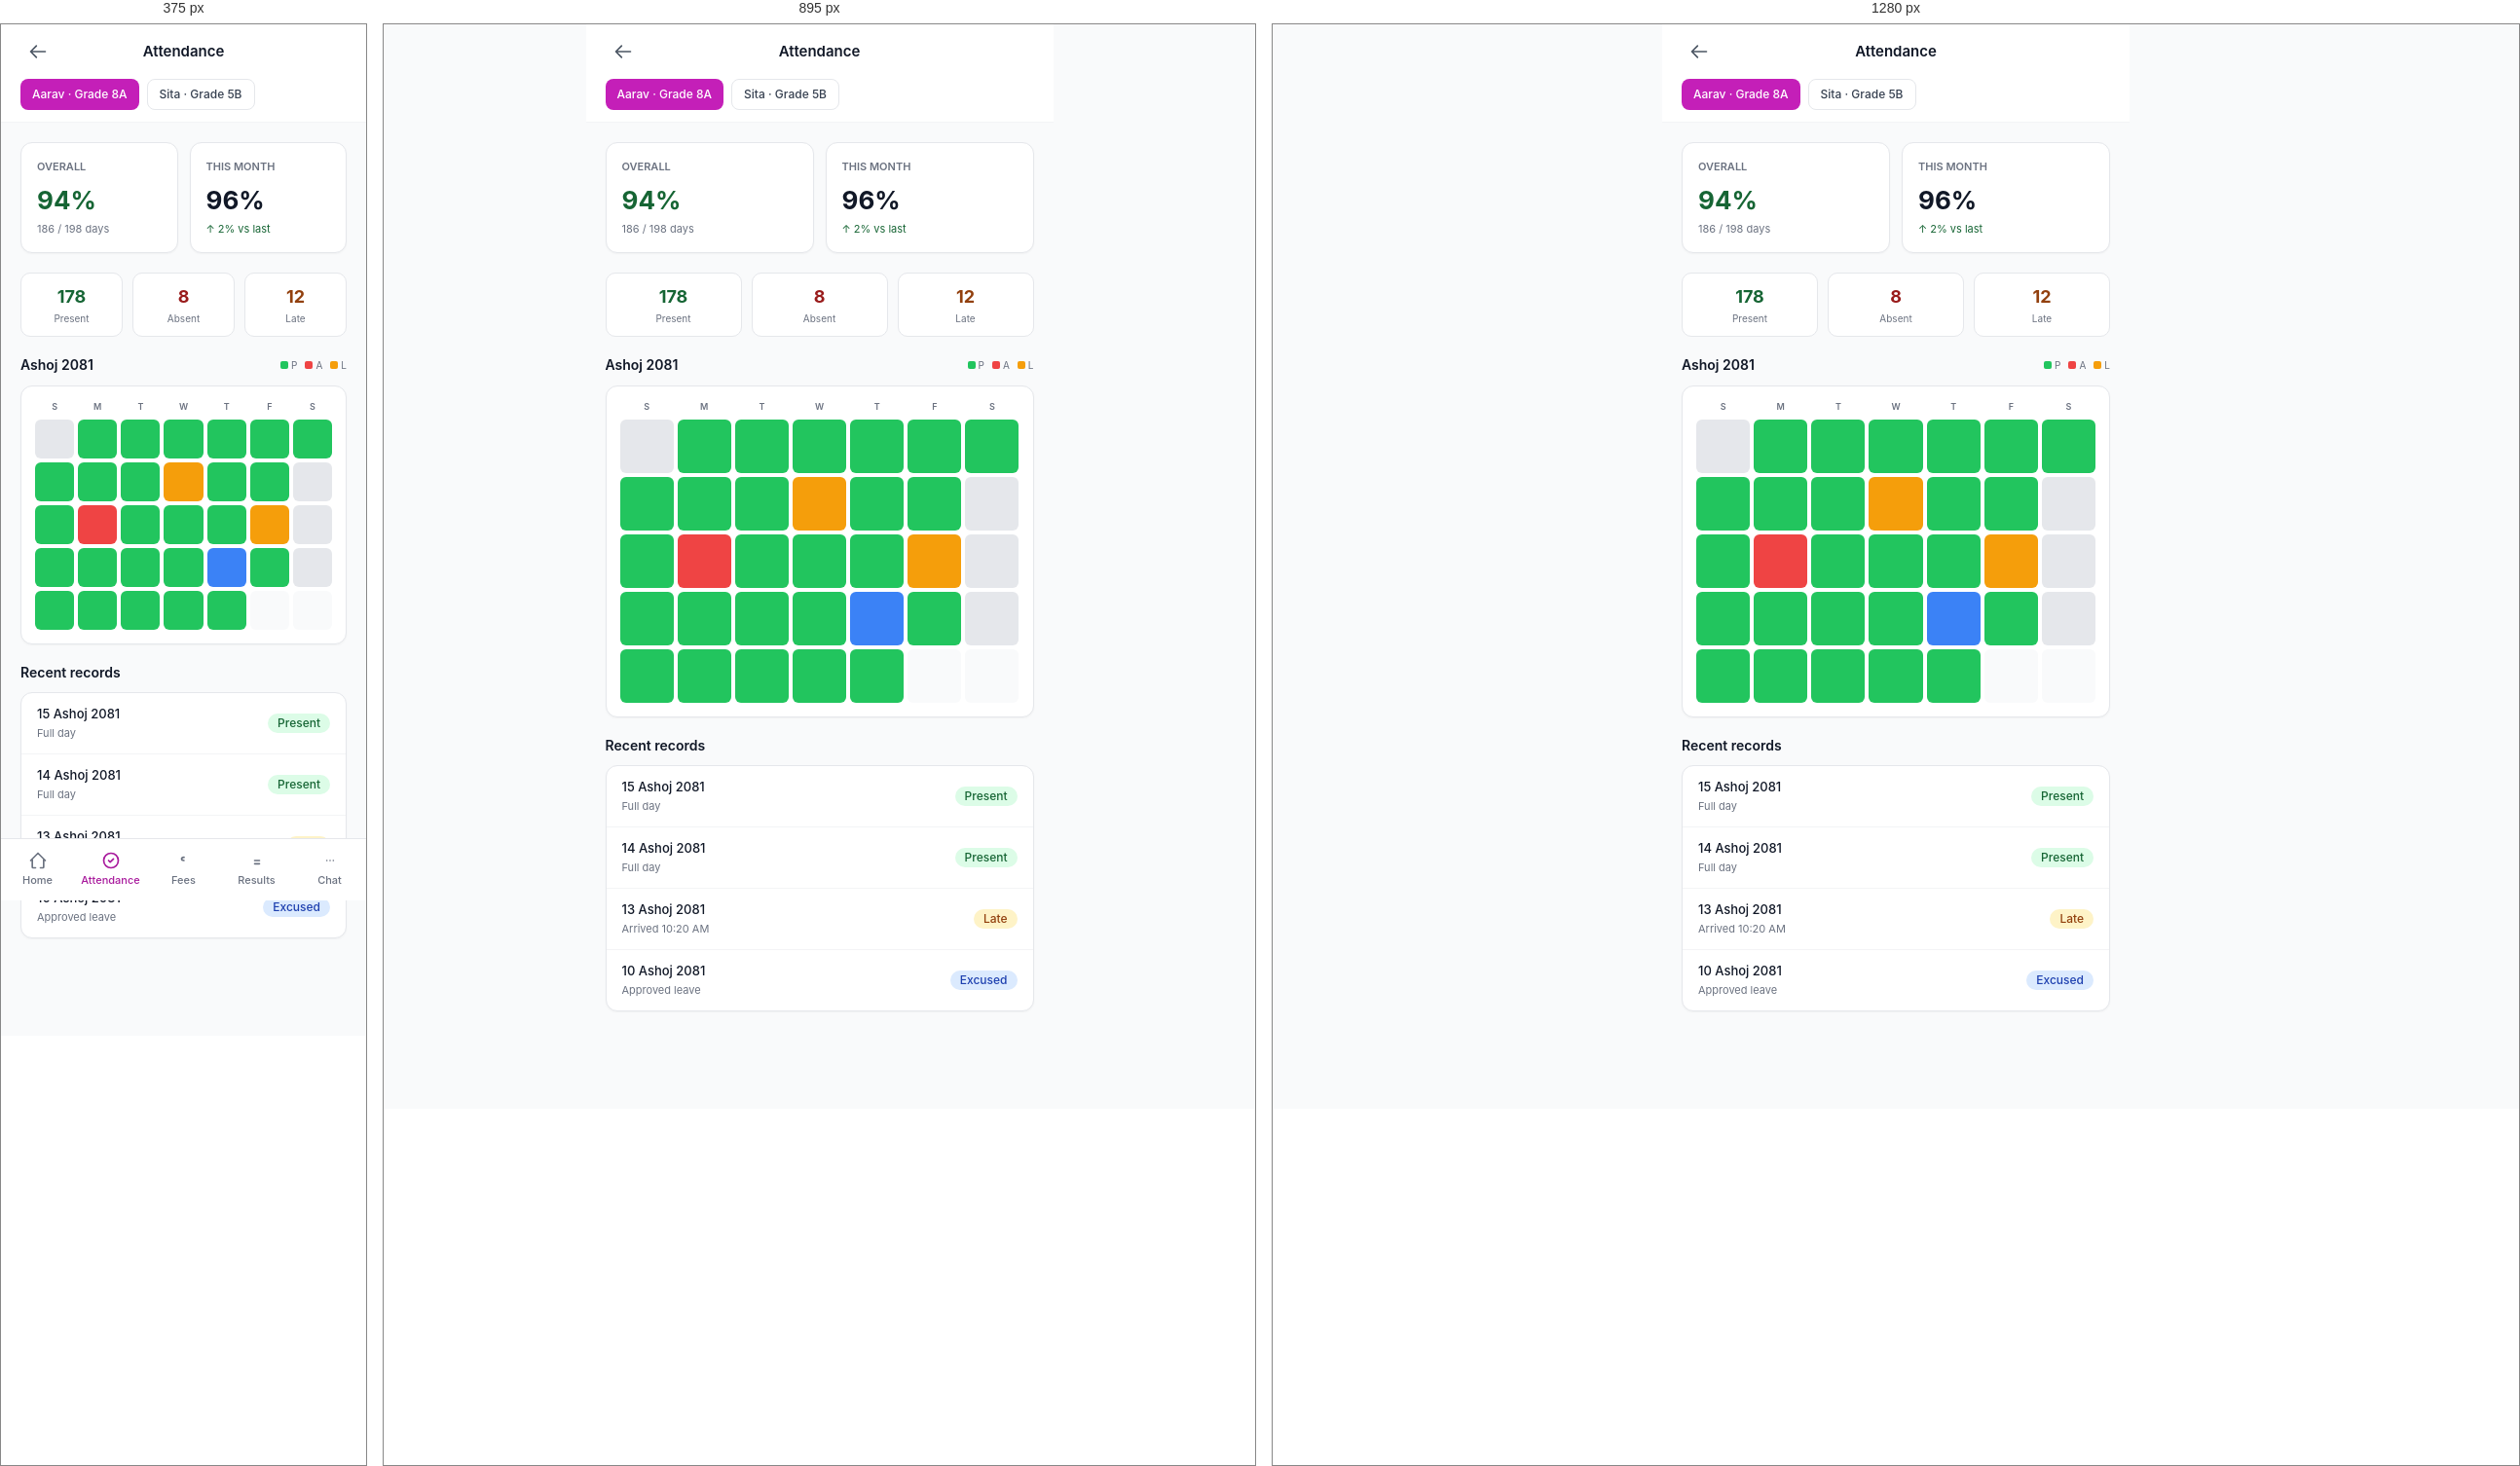
Rendered at 375 px, 895 px and 1280 px, left to right.

<!-- file: attendance.html -->
<!doctype html>
<html lang="en">
<head>
  <meta charset="utf-8">
  <meta name="viewport" content="width=device-width, initial-scale=1, viewport-fit=cover">
  <title>Attendance · Parent</title>
  <link rel="stylesheet" href="../assets/css/theme.css">
  <link rel="stylesheet" href="../assets/css/components.css">
  <link rel="stylesheet" href="../assets/css/pages.css">
  <style>
    .mobile-page { max-width: 480px; margin: 0 auto; min-height: 100vh; padding-bottom: 80px; background: var(--ink-50); }
    .heatmap { display: grid; grid-template-columns: repeat(7, 1fr); gap: 4px; }
    .hm-cell { aspect-ratio: 1; border-radius: 6px; background: var(--ink-100); }
    .hm-present { background: #22C55E; }
    .hm-absent { background: #EF4444; }
    .hm-late { background: #F59E0B; }
    .hm-excused { background: #3B82F6; }
    .hm-future { background: #F9FAFB; }
    .hm-holiday { background: var(--ink-200); }
  </style>
</head>
<body>

<div class="mobile-page">

  <header style="position:sticky;top:0;z-index:20;background:#fff;border-bottom:1px solid var(--ink-100);">
    <div style="padding:0 20px;height:56px;display:flex;align-items:center;justify-content:space-between;">
      <a href="dashboard.html" class="btn btn-ghost btn-icon">
        <svg width="20" height="20" fill="none" stroke="currentColor" viewBox="0 0 24 24" stroke-width="2"><path stroke-linecap="round" stroke-linejoin="round" d="M10 19l-7-7m0 0l7-7m-7 7h18"/></svg>
      </a>
      <p style="font-size:15px;font-weight:600;">Attendance</p>
      <div style="width:36px;"></div>
    </div>
    <!-- Child selector -->
    <div style="padding:0 20px 12px;">
      <div style="display:flex;gap:8px;overflow-x:auto;">
        <button class="btn btn-primary btn-sm" style="flex-shrink:0;">Aarav · Grade 8A</button>
        <button class="btn btn-secondary btn-sm" style="flex-shrink:0;">Sita · Grade 5B</button>
      </div>
    </div>
  </header>

  <!-- Summary stats -->
  <div style="padding:20px;display:grid;grid-template-columns:repeat(2,1fr);gap:12px;">
    <div class="card" style="padding:16px;">
      <p style="font-size:11px;color:var(--ink-500);font-weight:600;text-transform:uppercase;margin:0;">Overall</p>
      <p style="font-size:26px;font-weight:700;color:#166534;margin-top:6px;">94%</p>
      <p style="font-size:11px;color:var(--ink-500);margin-top:2px;">186 / 198 days</p>
    </div>
    <div class="card" style="padding:16px;">
      <p style="font-size:11px;color:var(--ink-500);font-weight:600;text-transform:uppercase;margin:0;">This month</p>
      <p style="font-size:26px;font-weight:700;margin-top:6px;">96%</p>
      <p style="font-size:11px;color:#166534;margin-top:2px;">↑ 2% vs last</p>
    </div>
  </div>

  <!-- Breakdown -->
  <div style="padding:0 20px;display:grid;grid-template-columns:repeat(3,1fr);gap:10px;">
    <div style="background:#fff;border:1px solid var(--ink-200);border-radius:10px;padding:10px;text-align:center;">
      <p style="font-size:18px;font-weight:700;color:#166534;margin:0;">178</p>
      <p style="font-size:10px;color:var(--ink-500);margin-top:2px;">Present</p>
    </div>
    <div style="background:#fff;border:1px solid var(--ink-200);border-radius:10px;padding:10px;text-align:center;">
      <p style="font-size:18px;font-weight:700;color:#991B1B;margin:0;">8</p>
      <p style="font-size:10px;color:var(--ink-500);margin-top:2px;">Absent</p>
    </div>
    <div style="background:#fff;border:1px solid var(--ink-200);border-radius:10px;padding:10px;text-align:center;">
      <p style="font-size:18px;font-weight:700;color:#92400E;margin:0;">12</p>
      <p style="font-size:10px;color:var(--ink-500);margin-top:2px;">Late</p>
    </div>
  </div>

  <!-- Calendar -->
  <div style="padding:20px;">
    <div style="display:flex;justify-content:space-between;align-items:center;margin-bottom:12px;">
      <h3 style="font-size:14px;font-weight:600;margin:0;">Ashoj 2081</h3>
      <div style="display:flex;gap:8px;font-size:10px;color:var(--ink-500);">
        <span style="display:flex;align-items:center;gap:3px;"><span style="width:8px;height:8px;border-radius:2px;background:#22C55E;"></span>P</span>
        <span style="display:flex;align-items:center;gap:3px;"><span style="width:8px;height:8px;border-radius:2px;background:#EF4444;"></span>A</span>
        <span style="display:flex;align-items:center;gap:3px;"><span style="width:8px;height:8px;border-radius:2px;background:#F59E0B;"></span>L</span>
      </div>
    </div>

    <div class="card" style="padding:14px;">
      <div style="display:grid;grid-template-columns:repeat(7,1fr);gap:4px;margin-bottom:6px;text-align:center;font-size:9px;color:var(--ink-500);text-transform:uppercase;font-weight:600;">
        <div>S</div><div>M</div><div>T</div><div>W</div><div>T</div><div>F</div><div>S</div>
      </div>
      <div class="heatmap">
        <div class="hm-cell hm-holiday"></div>
        <div class="hm-cell hm-present"></div>
        <div class="hm-cell hm-present"></div>
        <div class="hm-cell hm-present"></div>
        <div class="hm-cell hm-present"></div>
        <div class="hm-cell hm-present"></div>
        <div class="hm-cell hm-present"></div>

        <div class="hm-cell hm-present"></div>
        <div class="hm-cell hm-present"></div>
        <div class="hm-cell hm-present"></div>
        <div class="hm-cell hm-late"></div>
        <div class="hm-cell hm-present"></div>
        <div class="hm-cell hm-present"></div>
        <div class="hm-cell hm-holiday"></div>

        <div class="hm-cell hm-present"></div>
        <div class="hm-cell hm-absent"></div>
        <div class="hm-cell hm-present"></div>
        <div class="hm-cell hm-present"></div>
        <div class="hm-cell hm-present"></div>
        <div class="hm-cell hm-late"></div>
        <div class="hm-cell hm-holiday"></div>

        <div class="hm-cell hm-present"></div>
        <div class="hm-cell hm-present"></div>
        <div class="hm-cell hm-present"></div>
        <div class="hm-cell hm-present"></div>
        <div class="hm-cell hm-excused"></div>
        <div class="hm-cell hm-present"></div>
        <div class="hm-cell hm-holiday"></div>

        <div class="hm-cell hm-present"></div>
        <div class="hm-cell hm-present"></div>
        <div class="hm-cell hm-present"></div>
        <div class="hm-cell hm-present"></div>
        <div class="hm-cell hm-present"></div>
        <div class="hm-cell hm-future"></div>
        <div class="hm-cell hm-future"></div>
      </div>
    </div>
  </div>

  <!-- Recent records -->
  <div style="padding:0 20px 20px;">
    <h3 style="font-size:14px;font-weight:600;margin:0 0 10px;">Recent records</h3>
    <div class="card">
      <div style="padding:12px 16px;display:flex;justify-content:space-between;align-items:center;border-bottom:1px solid var(--ink-100);">
        <div><p style="font-size:13px;font-weight:500;margin:0;">15 Ashoj 2081</p><p style="font-size:11px;color:var(--ink-500);margin-top:2px;">Full day</p></div>
        <span class="badge badge-success">Present</span>
      </div>
      <div style="padding:12px 16px;display:flex;justify-content:space-between;align-items:center;border-bottom:1px solid var(--ink-100);">
        <div><p style="font-size:13px;font-weight:500;margin:0;">14 Ashoj 2081</p><p style="font-size:11px;color:var(--ink-500);margin-top:2px;">Full day</p></div>
        <span class="badge badge-success">Present</span>
      </div>
      <div style="padding:12px 16px;display:flex;justify-content:space-between;align-items:center;border-bottom:1px solid var(--ink-100);">
        <div><p style="font-size:13px;font-weight:500;margin:0;">13 Ashoj 2081</p><p style="font-size:11px;color:var(--ink-500);margin-top:2px;">Arrived 10:20 AM</p></div>
        <span class="badge badge-warning">Late</span>
      </div>
      <div style="padding:12px 16px;display:flex;justify-content:space-between;align-items:center;">
        <div><p style="font-size:13px;font-weight:500;margin:0;">10 Ashoj 2081</p><p style="font-size:11px;color:var(--ink-500);margin-top:2px;">Approved leave</p></div>
        <span class="badge badge-info">Excused</span>
      </div>
    </div>
  </div>

  <nav class="mobile-nav" style="max-width:480px;margin:0 auto;">
    <div class="mobile-nav-grid">
      <a href="dashboard.html" class="mobile-nav-item">
        <svg fill="none" stroke="currentColor" viewBox="0 0 24 24" stroke-width="2"><path stroke-linecap="round" stroke-linejoin="round" d="M3 12l9-9 9 9M5 10v10a1 1 0 001 1h3m10-11v10a1 1 0 01-1 1h-3"/></svg>
        Home
      </a>
      <a href="attendance.html" class="mobile-nav-item active">
        <svg fill="none" stroke="currentColor" viewBox="0 0 24 24" stroke-width="2"><path stroke-linecap="round" stroke-linejoin="round" d="M9 12l2 2 4-4m6 2a9 9 0 11-18 0 9 9 0 0118 0z"/></svg>
        Attendance
      </a>
      <a href="fees.html" class="mobile-nav-item">
        <svg fill="none" stroke="currentColor" viewBox="0 0 24 24" stroke-width="2"><path stroke-linecap="round" stroke-linejoin="round" d="M12 8c-1.657 0-3 .895-3 2s1.343 2 3 2"/></svg>
        Fees
      </a>
      <a href="results.html" class="mobile-nav-item">
        <svg fill="none" stroke="currentColor" viewBox="0 0 24 24" stroke-width="2"><path stroke-linecap="round" stroke-linejoin="round" d="M9 12h6m-6 4h6"/></svg>
        Results
      </a>
      <a href="messages.html" class="mobile-nav-item">
        <svg fill="none" stroke="currentColor" viewBox="0 0 24 24" stroke-width="2"><path stroke-linecap="round" stroke-linejoin="round" d="M8 12h.01M12 12h.01M16 12h.01"/></svg>
        Chat
      </a>
    </div>
  </nav>

</div>

<script src="../assets/js/app.js"></script>
</body>
</html>

/* @media block from pages.css */
@media (max-width: 1023px) {
  .sidebar { transform: translateX(-100%); box-shadow: var(--shadow-pop); }
  .sidebar.open { transform: translateX(0); }
  .main { margin-left: 0; }
  .hamburger { display: flex; }
  .main-content { padding: 16px; }
}

/* @media block from pages.css */
@media (max-width: 767px) {
  .mobile-nav { display: block; }
  .mobile-page { padding-bottom: 80px; }
}